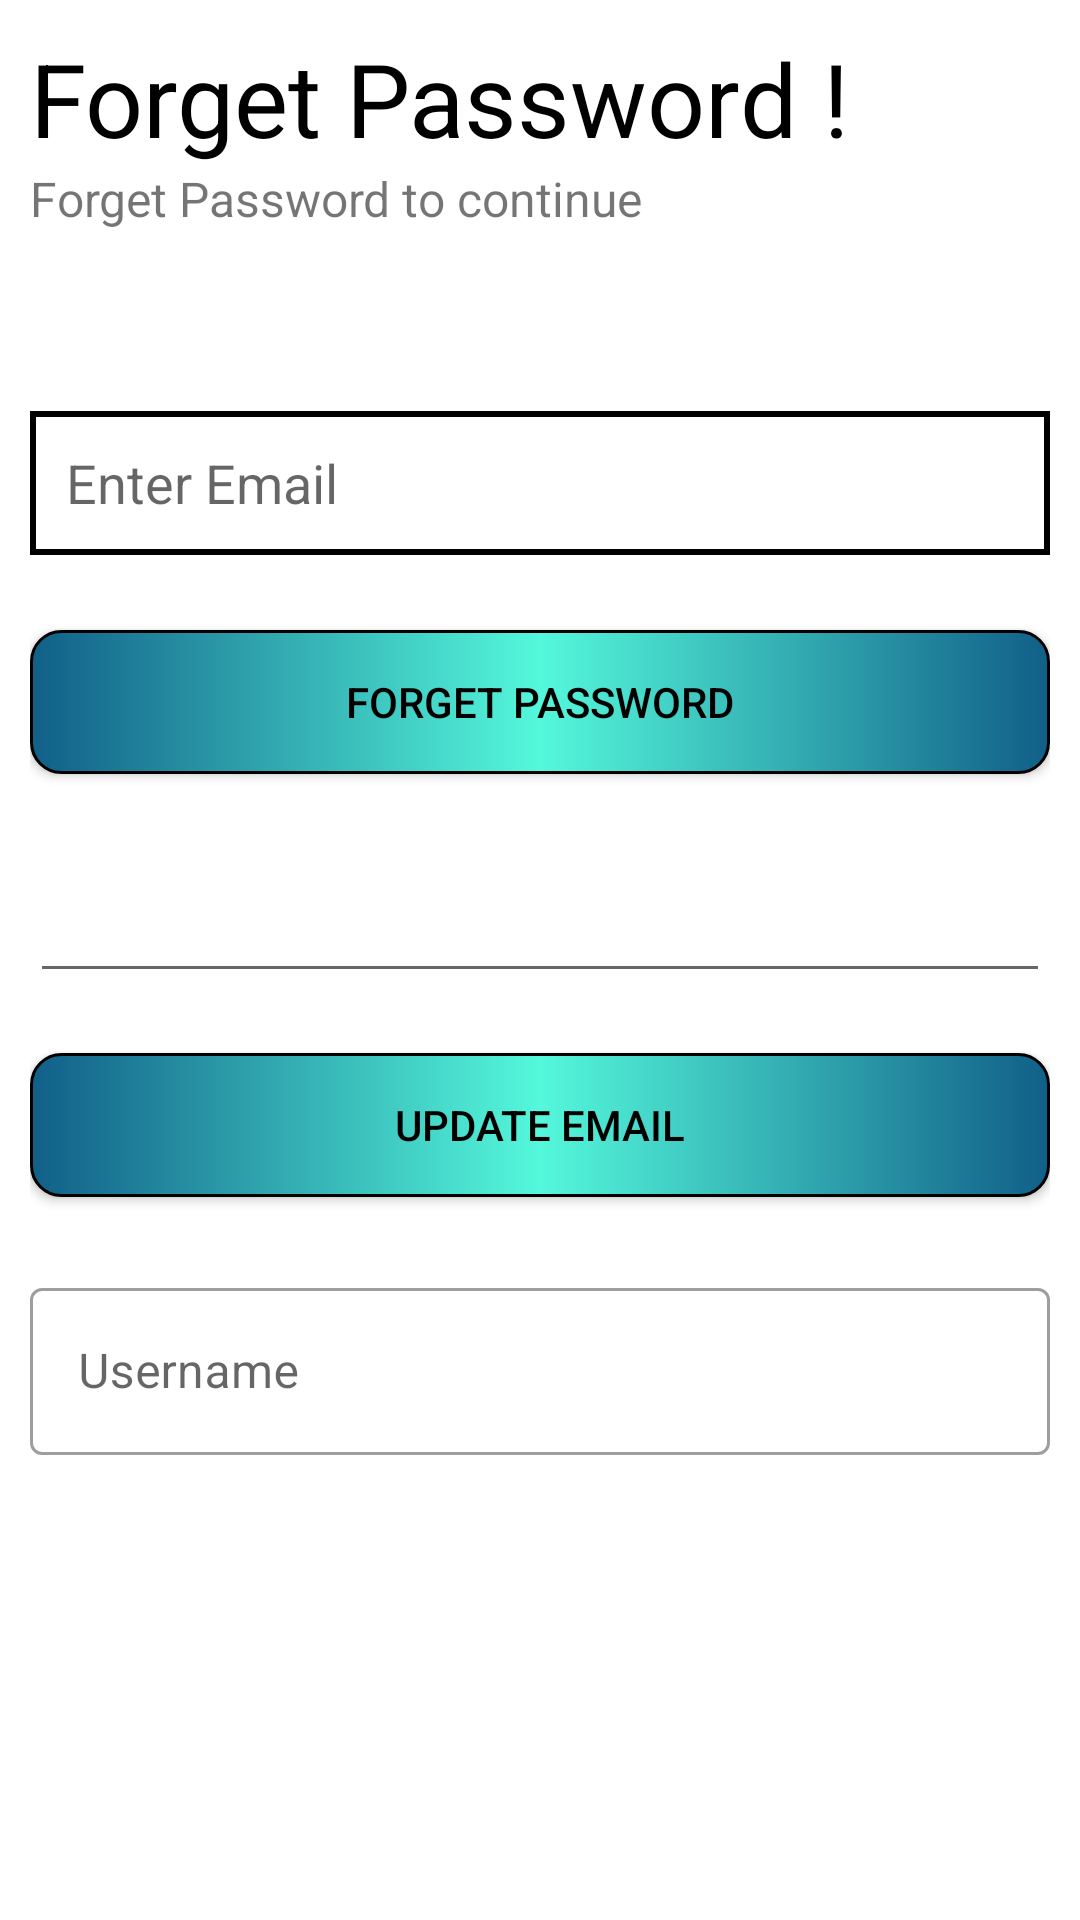

This screen was rendered from an Android layout file. Write that file and the resources it references.
<!-- AndroidManifest.xml: application theme Theme.Demo -->
<!-- res/layout/activity_forget_password.xml -->
<?xml version="1.0" encoding="utf-8"?>
<LinearLayout xmlns:android="http://schemas.android.com/apk/res/android"
    xmlns:app="http://schemas.android.com/apk/res-auto"
    xmlns:tools="http://schemas.android.com/tools"
    android:layout_width="match_parent"
    android:layout_height="match_parent"
    android:orientation="vertical"
    android:background="@color/white"
    android:padding="10dp"
    tools:context=".ForgetPasswordActivity">


    <TextView
        android:id="@+id/textView2"
        android:layout_width="match_parent"
        android:layout_height="wrap_content"
        android:fontFamily="sans-serif"
        android:text="Forget Password !"
        android:textColor="@color/black"
        android:textSize="34sp" />

    <TextView
        android:id="@+id/textView3"
        android:layout_width="match_parent"
        android:layout_height="wrap_content"
        android:layout_marginBottom="60dp"
        android:text="Forget Password to continue"
        android:textSize="16sp" />

    <EditText
        android:id="@+id/forgetEmail"
        android:layout_width="match_parent"
        android:layout_height="wrap_content"
        android:background="@drawable/btnlog"
        android:hint="Enter Email"
        android:paddingStart="12dp"
        android:paddingEnd="12dp"
        android:inputType="textEmailAddress"
        android:minHeight="48dp" />

    <Button
        android:id="@+id/forgetPasswordbtn"
        android:layout_width="match_parent"
        android:layout_height="wrap_content"
        android:layout_marginTop="25dp"
        android:layout_marginBottom="5dp"
        android:background="@drawable/btngradient2"
        android:text="Forget Password"
        android:textColor="@color/black" />


    <EditText
        android:id="@+id/et_email"
        android:layout_width="match_parent"
        android:layout_height="wrap_content"
        android:inputType="textEmailAddress"
        android:layout_marginTop="20dp"
        android:minHeight="48dp"
        android:importantForAutofill="no" />


    <Button
        android:id="@+id/newEmailbtn"
        android:layout_width="match_parent"
        android:layout_height="wrap_content"
        android:layout_marginTop="20dp"
        android:layout_marginBottom="5dp"
        android:background="@drawable/btngradient2"
        android:text="Update Email"
        android:textColor="@color/black" />

    <com.google.android.material.textfield.TextInputLayout
        android:layout_width="match_parent"
        android:layout_height="wrap_content"
        style="@style/Widget.MaterialComponents.TextInputLayout.OutlinedBox"
        app:layout_constraintBottom_toBottomOf="parent"
        app:layout_constraintEnd_toEndOf="parent"
        app:layout_constraintStart_toStartOf="parent"
        app:layout_constraintTop_toTopOf="parent"
        android:layout_marginTop="20dp"
        android:hint="Username" >

        <com.google.android.material.textfield.TextInputEditText
            android:layout_width="match_parent"
            android:layout_height="wrap_content"/>
    </com.google.android.material.textfield.TextInputLayout>



    <ProgressBar
        android:id="@+id/progressBar"
        android:layout_width="30dp"
        android:layout_height="30dp"
        android:layout_gravity="center|bottom"
        android:layout_marginBottom="20dp"
        android:visibility="gone" />

</LinearLayout>
<!-- resources referenced by this layout -->
<resources>
  <color name="black">#FF000000</color>
  <color name="white">#FFFFFFFF</color>
  <!-- drawable btngradient2 (drawable) -->
  <?xml version="1.0" encoding="utf-8"?>
  <shape xmlns:android="http://schemas.android.com/apk/res/android">
  
      <stroke android:width="1dp"/>
      <corners android:radius="10dp"/>
  
  <gradient
      android:startColor="#115F88"
      android:centerColor="#54F8DB"
      android:endColor="#115F88"
      android:type="linear"
      />
  </shape>
  <!-- drawable btnlog (drawable) -->
  <?xml version="1.0" encoding="utf-8"?>
  <shape xmlns:android="http://schemas.android.com/apk/res/android">
  
      <solid android:color="@color/white"/>
      <stroke
          android:width="2dp"
          />
  
  
  </shape>
  <style name="Theme.Demo" parent="Theme.MaterialComponents.DayNight.NoActionBar">
  
          <item name="android:statusBarColor" tools:targetApi="l">?attr/colorPrimaryVariant</item>
          
      </style>
</resources>
